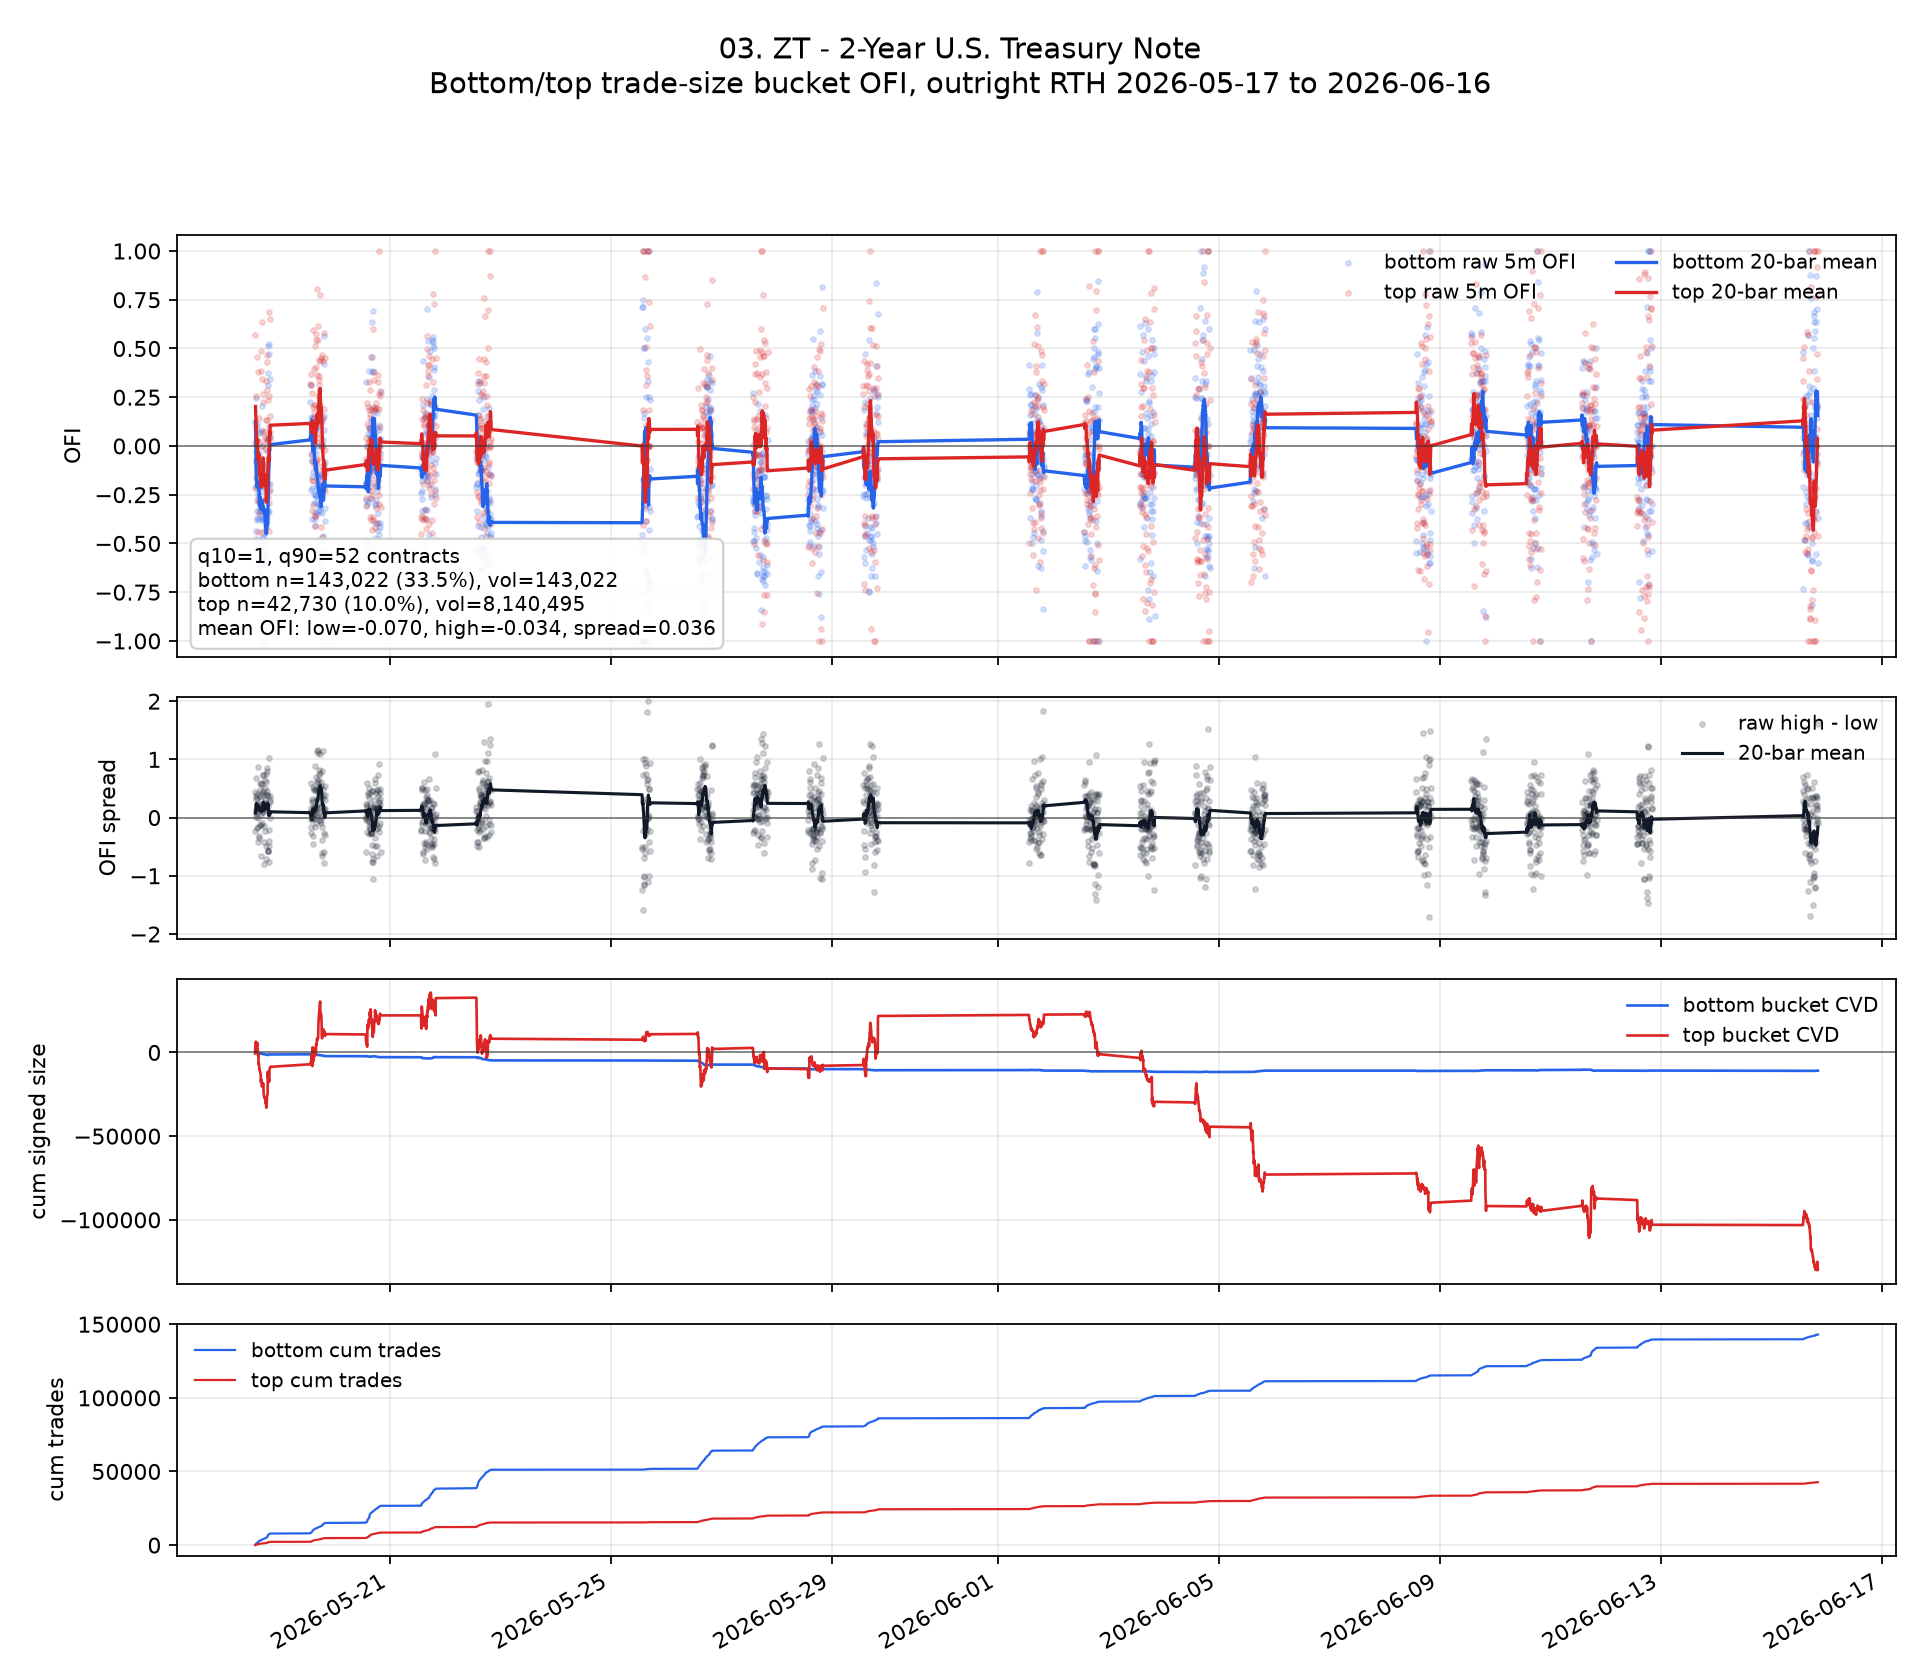

Source data for this figure (header and first rows):
ts_event, ofi_low, ofi_high, signed_size_low, signed_size_high, tot_size_low, tot_size_high, n_trades_low, n_trades_high, ofi_spread, ofi_low_roll, ofi_high_roll, ofi_spread_roll, cvd_low, cvd_high, cum_n_low, cum_n_high, cum_vol_low, cum_vol_high
2026-05-18 13:35:00+00:00, 0.007519, -0.2164, 1.0, -559.0, 133.0, 2583, 133, 19, -0.2239, , , , 1.0, -559.0, 133, 19, 133.0, 2583
2026-05-18 13:40:00+00:00, 0.1238, 0.5685, 13.0, 3433, 105.0, 6039, 105, 21, 0.4447, , , , 14.0, 2874, 238, 40, 238.0, 8622
2026-05-18 13:45:00+00:00, 0.2472, 0.2555, 44.0, 2583, 178.0, 10109, 178, 59, 0.008324, 0.1262, 0.2025, 0.07635, 58.0, 5457, 416, 99, 416.0, 18731
2026-05-18 13:50:00+00:00, -0.03, 0.02489, -6.0, 292.0, 200.0, 11732, 200, 66, 0.05489, 0.08713, 0.1581, 0.07099, 52.0, 5749, 616, 165, 616.0, 30463
2026-05-18 13:55:00+00:00, -0.5849, 0.09678, -62.0, 692.0, 106.0, 7150, 106, 47, 0.6817, -0.04728, 0.1458, 0.1931, -10.0, 6441, 722, 212, 722.0, 37613
2026-05-18 14:00:00+00:00, -0.4789, -0.1638, -68.0, -732.0, 142.0, 4470, 142, 32, 0.3151, -0.1192, 0.09425, 0.2135, -78.0, 5709, 864, 244, 864.0, 42083
2026-05-18 14:05:00+00:00, -0.4364, -0.07362, -48.0, -377.0, 110.0, 5121, 110, 20, 0.3627, -0.1645, 0.07027, 0.2348, -126.0, 5332, 974, 264, 974.0, 47204
2026-05-18 14:10:00+00:00, -0.2075, -0.08412, -44.0, -743.0, 212.0, 8833, 212, 61, 0.1234, -0.1699, 0.05097, 0.2209, -170.0, 4589, 1186, 325, 1186, 56037
2026-05-18 14:15:00+00:00, -0.3784, 0.03231, -28.0, 171.0, 74.0, 5293, 74, 35, 0.4107, -0.1931, 0.0489, 0.242, -198.0, 4760, 1260, 360, 1260, 61330
2026-05-18 14:20:00+00:00, -0.3333, -0.5208, -26.0, -928.0, 78.0, 1782, 78, 13, -0.1874, -0.2071, -0.008071, 0.199, -224.0, 3832, 1338, 373, 1338, 63112
2026-05-18 14:25:00+00:00, -0.2137, 0.0244, -25.0, 141.0, 117.0, 5779, 117, 40, 0.2381, -0.2077, -0.005119, 0.2026, -249.0, 3973, 1455, 413, 1455, 68891
2026-05-18 14:30:00+00:00, 0.1111, 0.4559, 15.0, 1733, 135.0, 3801, 135, 27, 0.3448, -0.1811, 0.0333, 0.2144, -234.0, 5706, 1590, 440, 1590, 72692
2026-05-18 14:35:00+00:00, -0.3704, -0.2782, -60.0, -2981, 162.0, 10715, 162, 69, 0.09216, -0.1957, 0.00934, 0.205, -294.0, 2725, 1752, 509, 1752, 83407
2026-05-18 14:40:00+00:00, -0.1111, -0.1126, -10.0, -403.0, 90.0, 3579, 90, 24, -0.00149, -0.1896, 0.0006297, 0.1903, -304.0, 2322, 1842, 533, 1842, 86986
2026-05-18 14:45:00+00:00, -0.2857, -0.4438, -36.0, -2367, 126.0, 5333, 126, 32, -0.1581, -0.196, -0.029, 0.167, -340.0, -45.0, 1968, 565, 1968, 92319
2026-05-18 14:50:00+00:00, -0.2593, -0.05988, -21.0, -462.0, 81.0, 7716, 81, 24, 0.1994, -0.2, -0.03093, 0.1691, -361.0, -507.0, 2049, 589, 2049, 100035
2026-05-18 14:55:00+00:00, -0.2394, -0.653, -17.0, -1532, 71.0, 2346, 71, 17, -0.4136, -0.2023, -0.06753, 0.1348, -378.0, -2039, 2120, 606, 2120, 102381
2026-05-18 15:00:00+00:00, -0.4848, 0.3776, -32.0, 1804, 66.0, 4778, 66, 10, 0.8624, -0.218, -0.0428, 0.1752, -410.0, -235.0, 2186, 616, 2186, 107159
2026-05-18 15:05:00+00:00, 0.07071, -0.2815, 21.0, -6872, 297.0, 24414, 297, 130, -0.3522, -0.2028, -0.05536, 0.1475, -389.0, -7107, 2483, 746, 2483, 131573
2026-05-18 15:10:00+00:00, -0.03614, 0.1452, -3.0, 679.0, 83.0, 4677, 83, 26, 0.1813, -0.1945, -0.04533, 0.1491, -392.0, -6428, 2566, 772, 2566, 136250
2026-05-18 15:15:00+00:00, -0.3333, -0.144, -36.0, -784.0, 108.0, 5446, 108, 26, 0.1894, -0.2115, -0.04171, 0.1698, -428.0, -7212, 2674, 798, 2674, 141696
2026-05-18 15:20:00+00:00, -0.375, -0.6829, -30.0, -741.0, 80.0, 1085, 80, 8, -0.3079, -0.2365, -0.1043, 0.1322, -458.0, -7953, 2754, 806, 2754, 142781
2026-05-18 15:25:00+00:00, -0.5327, -0.3441, -57.0, -2390, 107.0, 6946, 107, 41, 0.1886, -0.2755, -0.1343, 0.1412, -515.0, -10343, 2861, 847, 2861, 149727
2026-05-18 15:30:00+00:00, -0.6552, -0.06385, -57.0, -251.0, 87.0, 3931, 87, 28, 0.5913, -0.3067, -0.1387, 0.168, -572.0, -10594, 2948, 875, 2948, 153658
2026-05-18 15:35:00+00:00, 0.06849, -0.06587, 5.0, -209.0, 73.0, 3173, 73, 18, -0.1344, -0.274, -0.1468, 0.1272, -567.0, -10803, 3021, 893, 3021, 156831
2026-05-18 15:40:00+00:00, -0.2, 0.02166, -7.0, 36.0, 35.0, 1662, 35, 14, 0.2217, -0.2601, -0.1376, 0.1225, -574.0, -10767, 3056, 907, 3056, 158493
2026-05-18 15:45:00+00:00, -0.6145, -0.1445, -51.0, -759.0, 83.0, 5251, 83, 26, 0.4699, -0.269, -0.1411, 0.1279, -625.0, -11526, 3139, 933, 3139, 163744
2026-05-18 15:50:00+00:00, -0.9, -0.5299, -18.0, -523.0, 20.0, 987.0, 20, 6, 0.3701, -0.3036, -0.1634, 0.1402, -643.0, -12049, 3159, 939, 3159, 164731
2026-05-18 15:55:00+00:00, -0.3125, -0.1762, -10.0, -458.0, 32.0, 2600, 32, 15, 0.1363, -0.3003, -0.1738, 0.1265, -653.0, -12507, 3191, 954, 3191, 167331
2026-05-18 16:00:00+00:00, -0.3559, -0.3115, -21.0, -1084, 59.0, 3480, 59, 18, 0.04444, -0.3015, -0.1634, 0.1381, -674.0, -13591, 3250, 972, 3250, 170811
2026-05-18 16:05:00+00:00, -0.6129, -0.7462, -38.0, -4075, 62.0, 5461, 62, 15, -0.1333, -0.3214, -0.2019, 0.1195, -712.0, -17666, 3312, 987, 3312, 176272
2026-05-18 16:10:00+00:00, 0.08, 0.3824, 4.0, 976.0, 50.0, 2552, 50, 14, 0.3024, -0.323, -0.2056, 0.1174, -708.0, -16690, 3362, 1001, 3362, 178824
2026-05-18 16:15:00+00:00, -0.09677, 0.4879, -3.0, 444.0, 31.0, 910.0, 31, 8, 0.5847, -0.3093, -0.1673, 0.1421, -711.0, -16246, 3393, 1009, 3393, 179734
2026-05-18 16:20:00+00:00, -0.3333, -1.0, -4.0, -351.0, 12.0, 351.0, 12, 1, -0.6667, -0.3204, -0.2116, 0.1088, -715.0, -16597, 3405, 1010, 3405, 180085
2026-05-18 16:25:00+00:00, -0.1048, -0.002647, -11.0, -19.0, 105.0, 7177, 105, 34, 0.1021, -0.3114, -0.1896, 0.1218, -726.0, -16616, 3510, 1044, 3510, 187262
2026-05-18 16:30:00+00:00, -0.592, -0.4439, -119.0, -3594, 201.0, 8096, 201, 50, 0.1481, -0.328, -0.2088, 0.1192, -845.0, -20210, 3711, 1094, 3711, 195358
2026-05-18 16:35:00+00:00, 0.0, -0.09078, 0.0, -124.0, 66.0, 1366, 66, 13, -0.09078, -0.316, -0.1807, 0.1354, -845.0, -20334, 3777, 1107, 3777, 196724
2026-05-18 16:40:00+00:00, 0.2048, 0.6337, 17.0, 1045, 83.0, 1649, 83, 13, 0.4289, -0.2816, -0.1678, 0.1137, -828.0, -19289, 3860, 1120, 3860, 198373
2026-05-18 16:45:00+00:00, -0.2308, 0.3419, -3.0, 186.0, 13.0, 544.0, 13, 4, 0.5727, -0.2966, -0.1367, 0.16, -831.0, -19103, 3873, 1124, 3873, 198917
2026-05-18 16:50:00+00:00, -0.375, 0.07347, -12.0, 95.0, 32.0, 1293, 32, 9, 0.4485, -0.3136, -0.1403, 0.1733, -843.0, -19008, 3905, 1133, 3905, 200210
2026-05-18 16:55:00+00:00, -0.5, 0.2244, -14.0, 559.0, 28.0, 2491, 28, 14, 0.7244, -0.3219, -0.1218, 0.2001, -857.0, -18449, 3933, 1147, 3933, 202701
2026-05-18 17:00:00+00:00, -0.4725, -0.08664, -43.0, -532.0, 91.0, 6140, 91, 32, 0.3859, -0.3268, -0.09203, 0.2348, -900.0, -18981, 4024, 1179, 4024, 208841
2026-05-18 17:05:00+00:00, -0.4667, 0.2649, -42.0, 294.0, 90.0, 1110, 90, 8, 0.7315, -0.3235, -0.06158, 0.2619, -942.0, -18687, 4114, 1187, 4114, 209951
2026-05-18 17:10:00+00:00, -0.3846, -0.2833, -15.0, -253.0, 39.0, 893.0, 39, 7, 0.1013, -0.3099, -0.07255, 0.2374, -957.0, -18940, 4153, 1194, 4153, 210844
2026-05-18 17:15:00+00:00, -0.3725, -0.7988, -19.0, -4788, 51.0, 5994, 51, 15, -0.4262, -0.332, -0.1092, 0.2228, -976.0, -23728, 4204, 1209, 4204, 216838
2026-05-18 17:20:00+00:00, -0.3478, -0.1985, -16.0, -1278, 46.0, 6438, 46, 27, 0.1493, -0.3394, -0.1202, 0.2192, -992.0, -25006, 4250, 1236, 4250, 223276
2026-05-18 17:25:00+00:00, -0.6078, -0.7582, -31.0, -809.0, 51.0, 1067, 51, 10, -0.1504, -0.3391, -0.1509, 0.1882, -1023, -25815, 4301, 1246, 4301, 224343
2026-05-18 17:30:00+00:00, -0.7073, -0.4882, -29.0, -435.0, 41.0, 891.0, 41, 3, 0.2191, -0.3294, -0.1488, 0.1806, -1052, -26250, 4342, 1249, 4342, 225234
2026-05-18 17:35:00+00:00, -0.2083, -1.0, -10.0, -323.0, 48.0, 323.0, 48, 3, -0.7917, -0.3242, -0.19, 0.1342, -1062, -26573, 4390, 1252, 4390, 225557
2026-05-18 17:40:00+00:00, -0.5802, -0.275, -47.0, -792.0, 81.0, 2880, 81, 16, 0.3052, -0.3354, -0.1882, 0.1473, -1109, -27365, 4471, 1268, 4471, 228437
2026-05-18 17:45:00+00:00, -0.6, 0.04703, -18.0, 53.0, 30.0, 1127, 30, 7, 0.647, -0.3348, -0.1485, 0.1863, -1127, -27312, 4501, 1275, 4501, 229564
2026-05-18 17:50:00+00:00, -0.4348, 0.07902, -20.0, 446.0, 46.0, 5644, 46, 24, 0.5138, -0.3605, -0.1637, 0.1968, -1147, -26866, 4547, 1299, 4547, 235208
2026-05-18 17:55:00+00:00, -0.2727, -0.01748, -12.0, -30.0, 44.0, 1716, 44, 11, 0.2552, -0.3693, -0.189, 0.1804, -1159, -26896, 4591, 1310, 4591, 236924
2026-05-18 18:00:00+00:00, -0.7966, -0.552, -47.0, -907.0, 59.0, 1643, 59, 12, 0.2446, -0.3925, -0.1666, 0.2259, -1206, -27803, 4650, 1322, 4650, 238567
2026-05-18 18:05:00+00:00, -0.4848, -0.7181, -32.0, -1544, 66.0, 2150, 66, 18, -0.2333, -0.4115, -0.2023, 0.2092, -1238, -29347, 4716, 1340, 4716, 240717
2026-05-18 18:10:00+00:00, -0.5636, 0.03964, -31.0, 123.0, 55.0, 3103, 55, 14, 0.6033, -0.4101, -0.1782, 0.2319, -1269, -29224, 4771, 1354, 4771, 243820
2026-05-18 18:15:00+00:00, -0.1053, -0.8091, -4.0, -1424, 38.0, 1760, 38, 9, -0.7038, -0.4153, -0.2141, 0.2013, -1273, -30648, 4809, 1363, 4809, 245580
2026-05-18 18:20:00+00:00, -0.4138, 0.3357, -24.0, 477.0, 58.0, 1421, 58, 7, 0.7495, -0.4463, -0.229, 0.2173, -1297, -30171, 4867, 1370, 4867, 247001
2026-05-18 18:25:00+00:00, -0.3333, -0.8197, -22.0, -2865, 66.0, 3495, 66, 17, -0.4864, -0.4514, -0.2871, 0.1643, -1319, -33036, 4933, 1387, 4933, 250496
2026-05-18 18:30:00+00:00, -0.2671, 0.1326, -43.0, 1583, 161.0, 11939, 161, 59, 0.3997, -0.446, -0.2841, 0.1619, -1362, -31453, 5094, 1446, 5094, 262435
... 1,562 more rows
